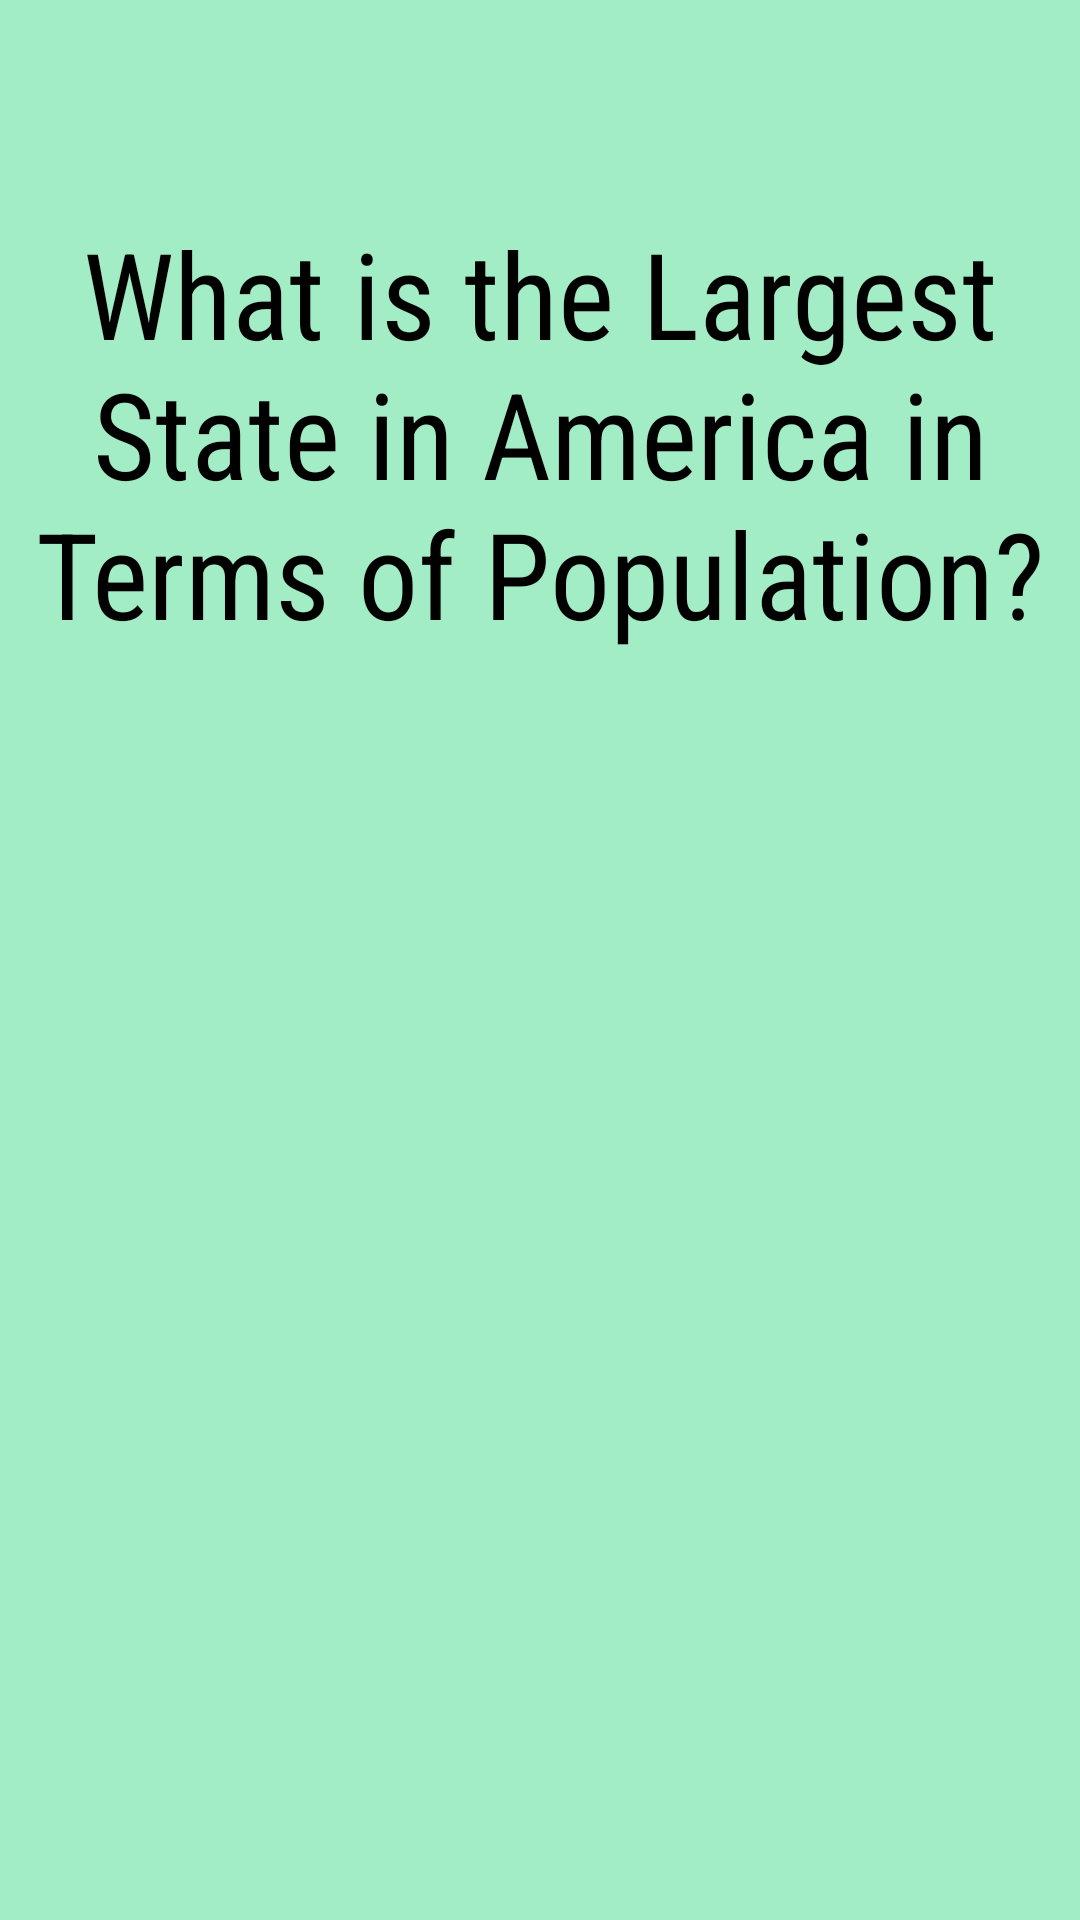

Produce the Android XML layout that renders to this screen, including the resource entries it uses.
<!-- AndroidManifest.xml: application theme AppTheme -->
<!-- res/layout/activity_main.xml -->
<?xml version="1.0" encoding="utf-8"?>
<RelativeLayout xmlns:android="http://schemas.android.com/apk/res/android"
    xmlns:app="http://schemas.android.com/apk/res-auto"
    xmlns:tools="http://schemas.android.com/tools"
    android:layout_width="match_parent"
    android:layout_height="match_parent"
    tools:context=".MainActivity">

    <TextView
        android:id="@+id/flashcard_question"
        android:layout_width="match_parent"
        android:layout_height="200dp"
        android:layout_alignParentStart="true"
        android:layout_alignParentTop="true"
        android:layout_marginTop="71dp"
        android:fontFamily="sans-serif-condensed"
        android:text="What is the Largest State in America in Terms of Population?"
        android:textAlignment="center"
        android:textColor="@android:color/black"
        android:textSize="40sp"
        android:typeface="normal"
        android:visibility="visible" />

    <TextView
        android:id="@+id/flashcard_answer"
        android:layout_width="match_parent"
        android:layout_height="50dp"
        android:layout_alignParentStart="true"
        android:layout_alignParentTop="true"
        android:layout_marginTop="129dp"
        android:fontFamily="sans-serif-condensed"
        android:text="California"
        android:textAlignment="center"
        android:textColor="@android:color/black"
        android:textSize="40sp"
        android:typeface="normal"
        android:visibility="invisible" />
</RelativeLayout>
<!-- resources referenced by this layout -->
<resources>
  <style name="AppTheme" parent="Base.Theme.AppCompat.Light.DarkActionBar">
          
          <item name="colorPrimary">@color/colorPrimary</item>
          <item name="colorPrimaryDark">@color/colorPrimaryDark</item>
          <item name="colorAccent">@color/colorAccent</item>
          <item name="android:colorBackground">@color/background_material_light</item>
      </style>
  <color name="colorPrimary">#3F51B5</color>
  <color name="colorPrimaryDark">#303F9F</color>
  <color name="colorAccent">#FF4081</color>
  <color name="background_material_light">#a2ecc6</color>
</resources>
